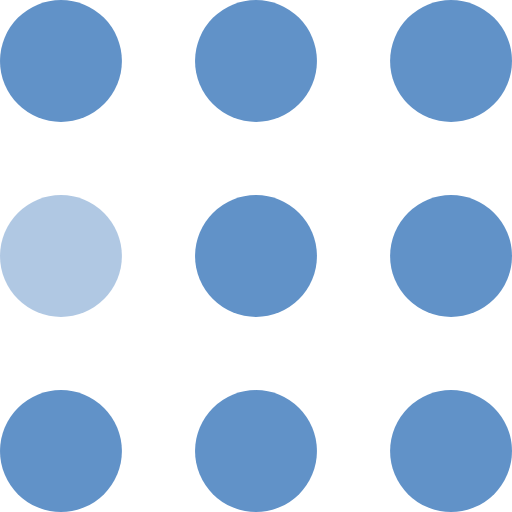
t = 0.00 s
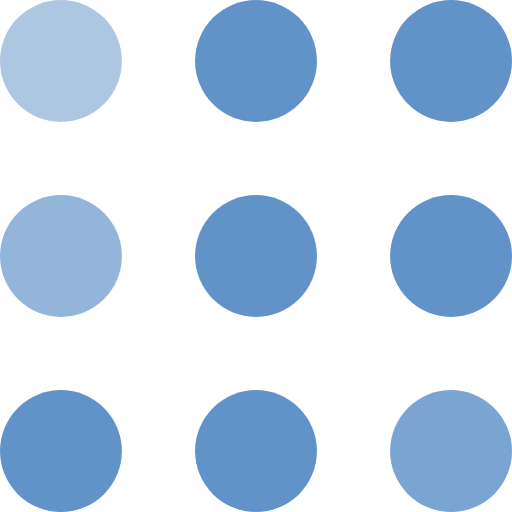
t = 0.30 s
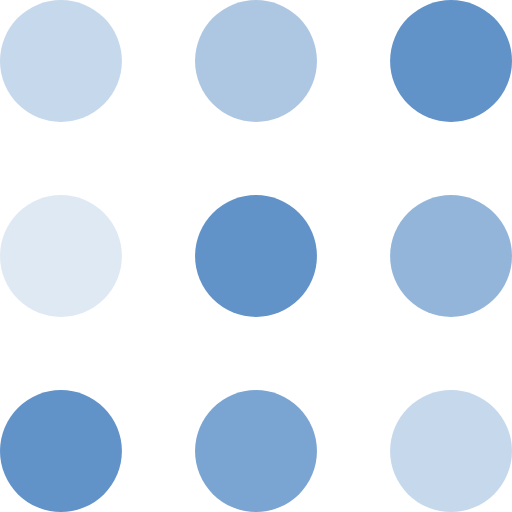
t = 0.60 s
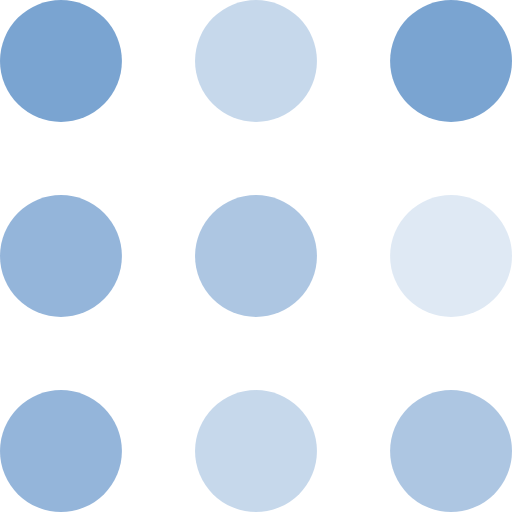
t = 0.90 s
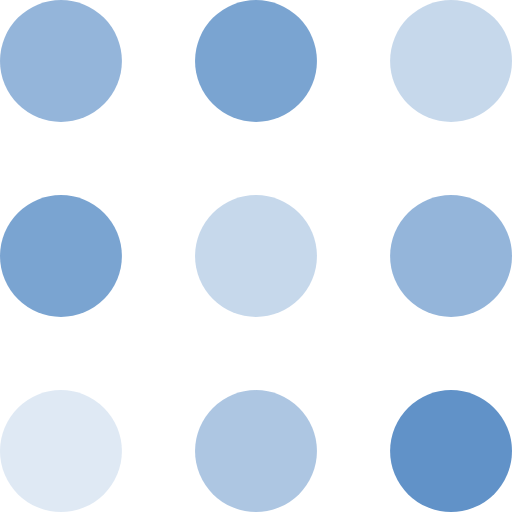
t = 1.20 s
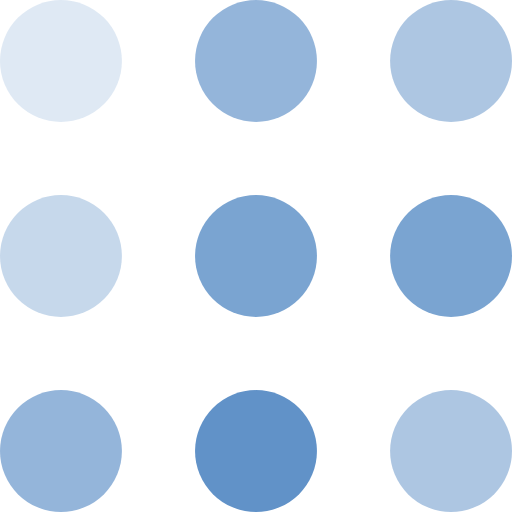
t = 1.50 s

The animated SVG that drew these frames (rendered in a browser with its animation timeline set to each time). Animation: 9 SMIL elements (animate=9); one cycle of 1.80 s, repeats indefinitely.

<svg width="105" height="105" viewBox="0 0 105 105" xmlns="http://www.w3.org/2000/svg" fill="#6192c8">
    <circle cx="12.5" cy="12.5" r="12.5">
        <animate attributeName="fill-opacity"
         begin="0s" dur="1s"
         values="1;.2;1" calcMode="linear"
         repeatCount="indefinite" />
    </circle>
    <circle cx="12.5" cy="52.5" r="12.5" fill-opacity=".5">
        <animate attributeName="fill-opacity"
         begin="100ms" dur="1s"
         values="1;.2;1" calcMode="linear"
         repeatCount="indefinite" />
    </circle>
    <circle cx="52.5" cy="12.5" r="12.5">
        <animate attributeName="fill-opacity"
         begin="300ms" dur="1s"
         values="1;.2;1" calcMode="linear"
         repeatCount="indefinite" />
    </circle>
    <circle cx="52.5" cy="52.5" r="12.5">
        <animate attributeName="fill-opacity"
         begin="600ms" dur="1s"
         values="1;.2;1" calcMode="linear"
         repeatCount="indefinite" />
    </circle>
    <circle cx="92.5" cy="12.5" r="12.5">
        <animate attributeName="fill-opacity"
         begin="800ms" dur="1s"
         values="1;.2;1" calcMode="linear"
         repeatCount="indefinite" />
    </circle>
    <circle cx="92.5" cy="52.5" r="12.5">
        <animate attributeName="fill-opacity"
         begin="400ms" dur="1s"
         values="1;.2;1" calcMode="linear"
         repeatCount="indefinite" />
    </circle>
    <circle cx="12.5" cy="92.5" r="12.5">
        <animate attributeName="fill-opacity"
         begin="700ms" dur="1s"
         values="1;.2;1" calcMode="linear"
         repeatCount="indefinite" />
    </circle>
    <circle cx="52.5" cy="92.5" r="12.5">
        <animate attributeName="fill-opacity"
         begin="500ms" dur="1s"
         values="1;.2;1" calcMode="linear"
         repeatCount="indefinite" />
    </circle>
    <circle cx="92.5" cy="92.5" r="12.5">
        <animate attributeName="fill-opacity"
         begin="200ms" dur="1s"
         values="1;.2;1" calcMode="linear"
         repeatCount="indefinite" />
    </circle>
</svg>
